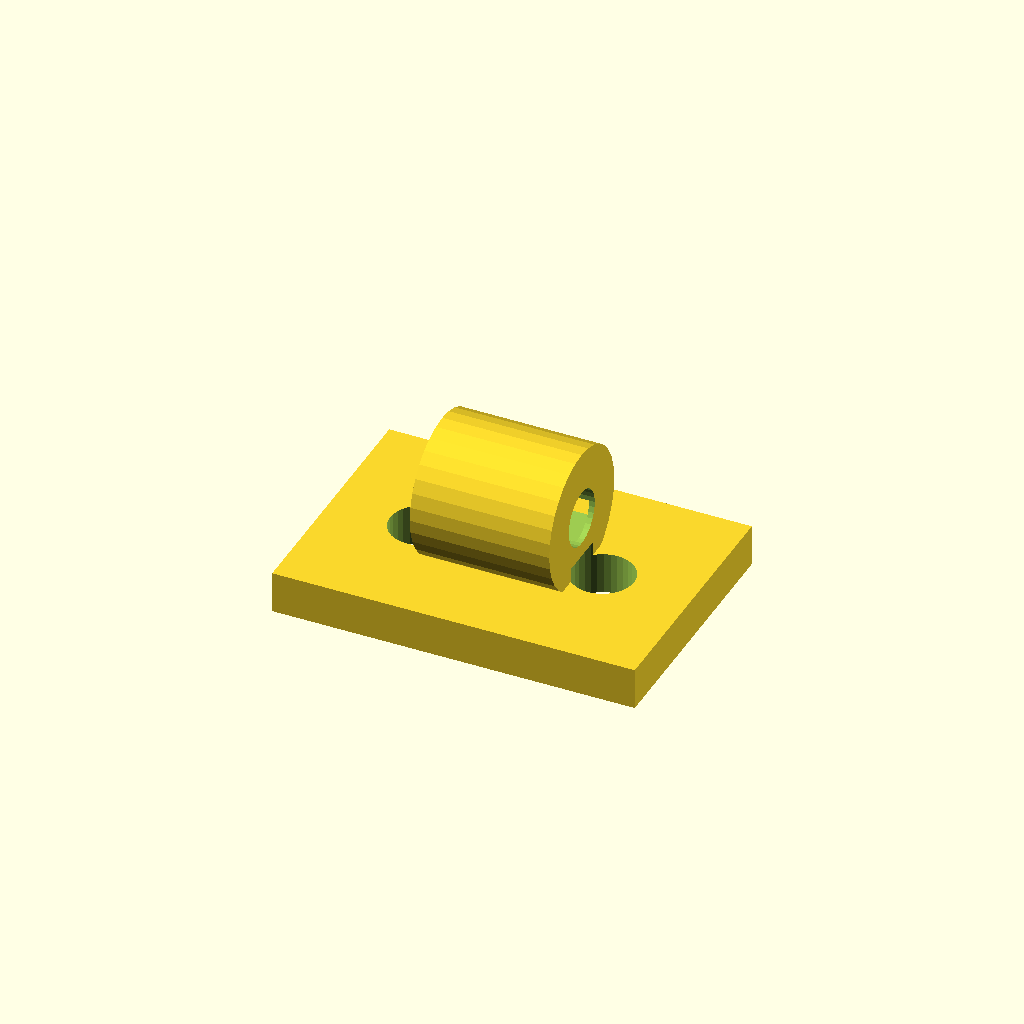
Cell 1: the model at its default parameters.
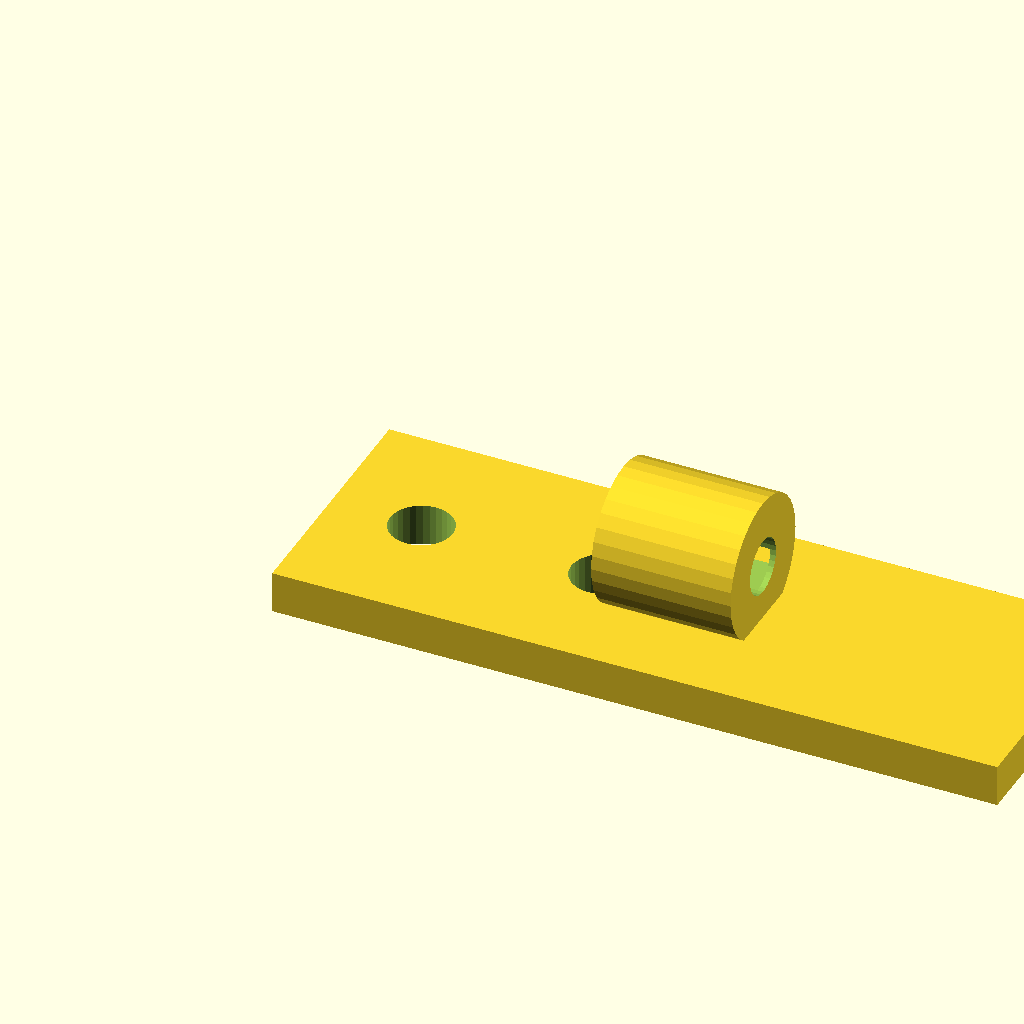
Cell 2 — plate_x set to 52, the other parameters unchanged.
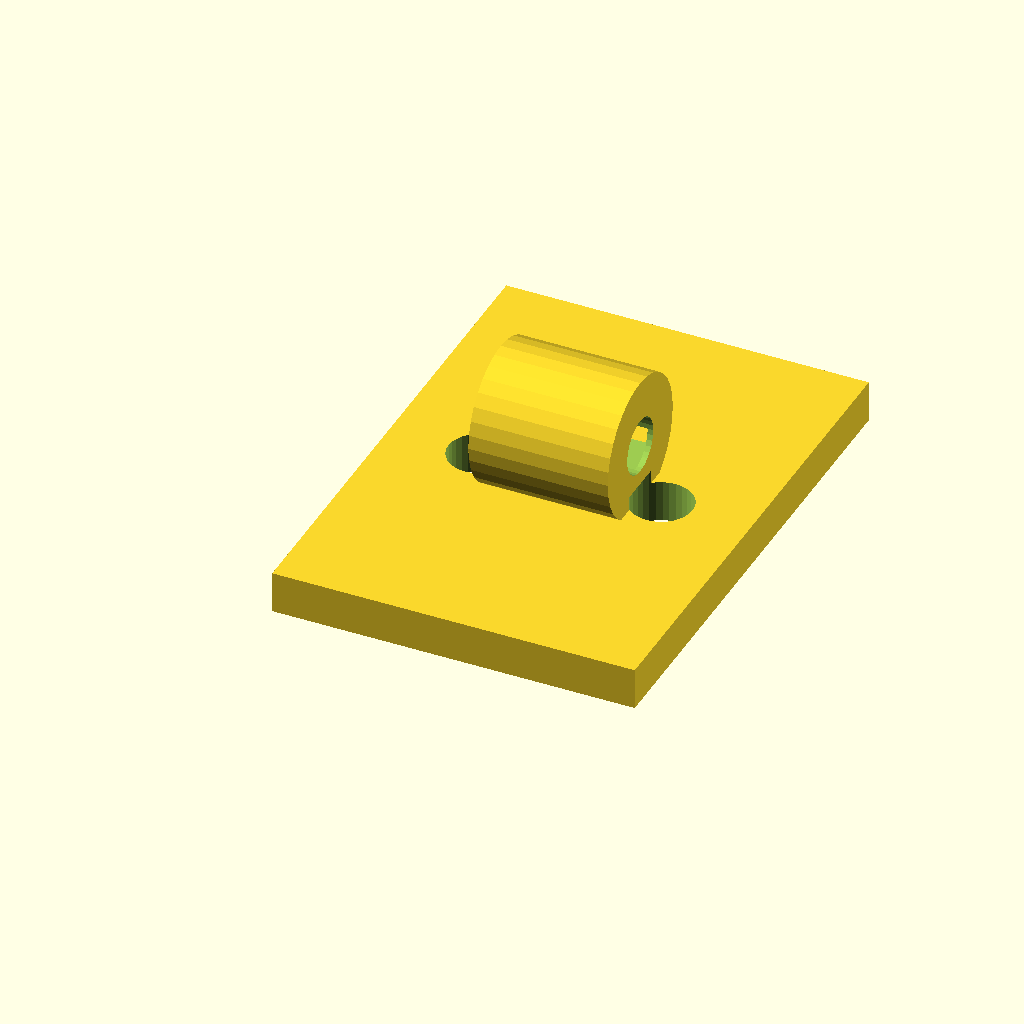
Cell 3 — plate_y set to 36, the other parameters unchanged.
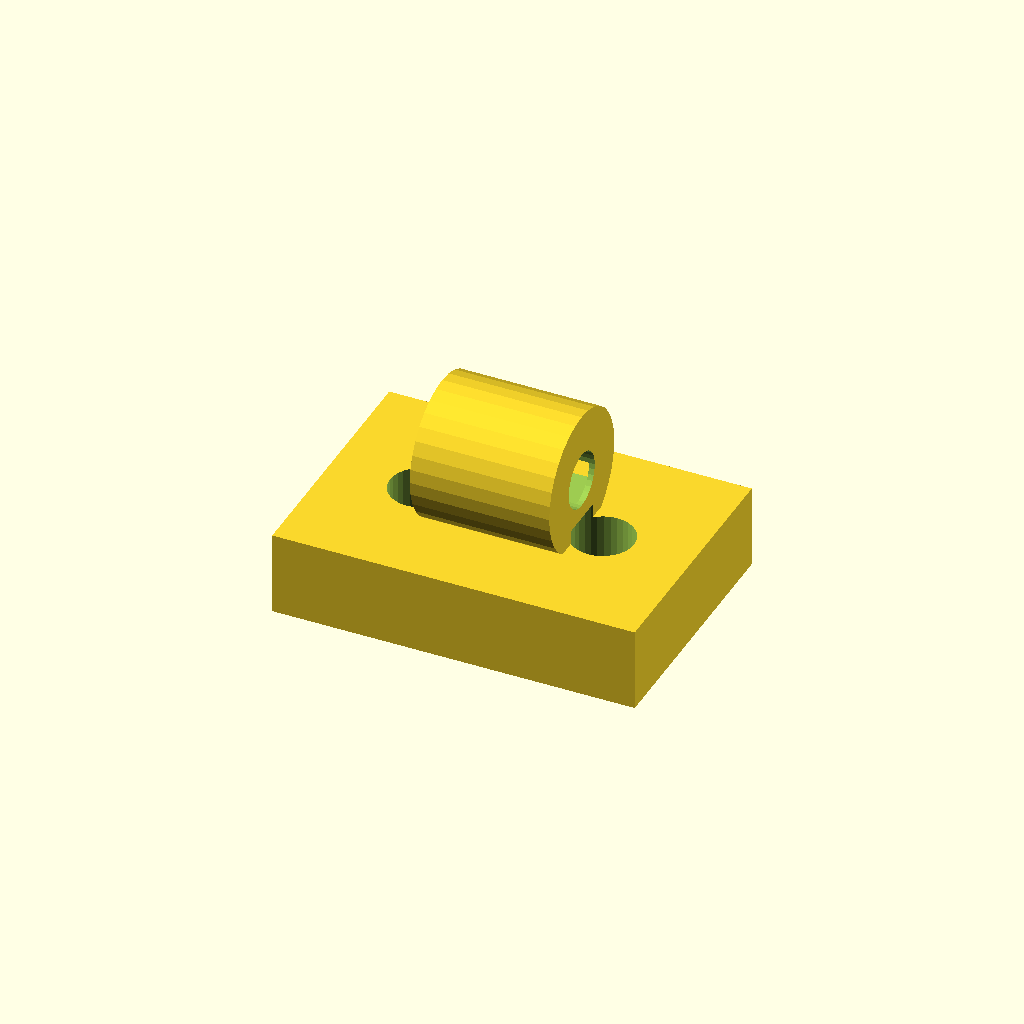
Cell 4: the same model with plate_t = 6.
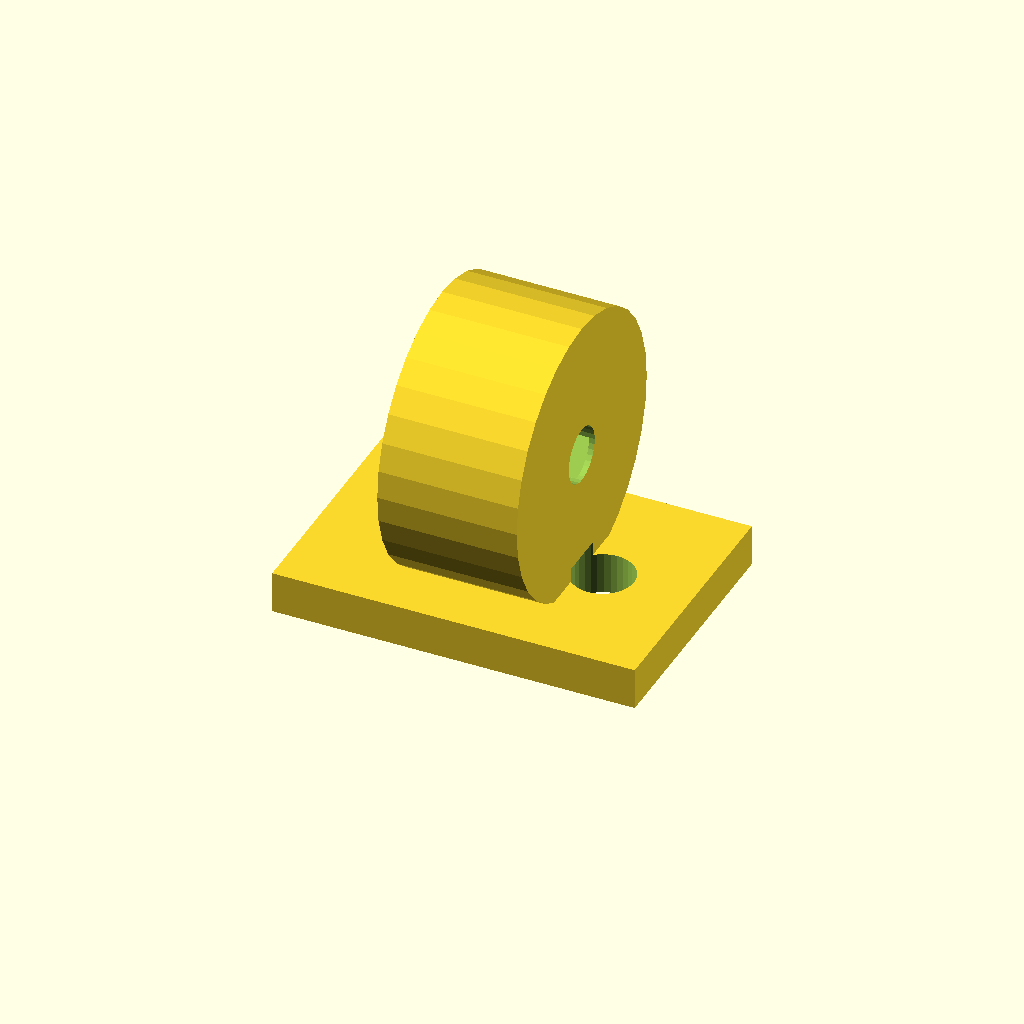
Cell 5: wire_seat_d = 20 (everything else at default).
One fixed orthographic camera (rotation 55°, 0°, 25°; colour scheme Cornfield) for every cell.
OpenSCAD source file optional_data/gen2/clips/part_0036.scad:
$fn = 32;

// ----------------------------------------------------------------------
// Cable clip: cable 4 mm, clamp 10 mm, base 26 mm
// ----------------------------------------------------------------------

// --- parameters (mm) ---
plate_x = 26;             // base length, X
plate_y = 18;             // base width, Y
plate_t = 3;              // base thickness
wire_seat_d = 10;         // clamp outside diameter
clip_t = 3;               // clamp wall
cable_d = 4;              // cable opening
ring_w = 10;              // clamp width along the cable
screw_d = 4.5;            // screw clearance
throat = 2.8;             // snap throat width
sink = 1;                 // overlap of the clamp into the base

module base() {
  cube([plate_x, plate_y, plate_t]);
}

module clamp() {
  translate([plate_x / 2, plate_y / 2, plate_t + wire_seat_d / 2 - sink]) rotate([0, 90, 0])
    cylinder(h = ring_w, d = wire_seat_d, center = true);
}

difference() {
  union() {
    base();
    clamp();
  }
  translate([plate_x / 2, plate_y / 2, plate_t + wire_seat_d / 2 - sink]) rotate([0, 90, 0]) translate([0, 0, -ring_w / 2 - 1]) cylinder(h = ring_w + 2, d = cable_d);
  /* snap throat: the opening is narrower than the cable */
  translate([plate_x / 2 - throat / 2, plate_y / 2, plate_t + wire_seat_d / 2 - sink]) rotate([0, 90, 0]) translate([0, 0, -ring_w / 2 - 1]) cube([throat, wire_seat_d + 2, ring_w + 2]);
  translate([6.5, plate_y / 2, -1]) cylinder(h = plate_t + 2, d = screw_d);
  translate([19.5, plate_y / 2, -1]) cylinder(h = plate_t + 2, d = screw_d);
}
Customizer parameters (derived from the source; name, type, default, range or options):
plate_x: number, default 26
plate_y: number, default 18
plate_t: number, default 3
wire_seat_d: number, default 10
clip_t: number, default 3
cable_d: number, default 4
ring_w: number, default 10
screw_d: number, default 4.5
throat: number, default 2.8
sink: number, default 1
